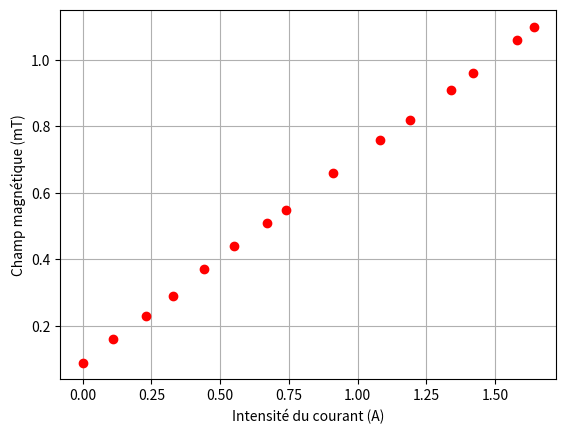

Write Python code to recreate this figure.
#!/usr/bin/env python3
# -*- coding:utf-8 -*-
# type: ignore

import matplotlib.pyplot as plt
import numpy as np

# intensitée du courant en Ampère
I = np.array([0.00, 0.11, 0.23, 0.33, 0.44, 0.55, 0.67, 0.74, 0.91, 1.08, 1.19, 1.34, 1.42, 1.58, 1.64])
# mT
bx =  np.array([0.09, 0.16, 0.23, 0.29, 0.37, 0.44, 0.51, 0.55, 0.66, 0.76, 0.82, 0.91, 0.96, 1.06, 1.10])
bz = np.array([])

plt.xlabel("Intensité du courant (A)")
plt.ylabel("Champ magnétique (mT)")
plt.grid()
plt.plot(I, bx, "ro")
plt.show()
